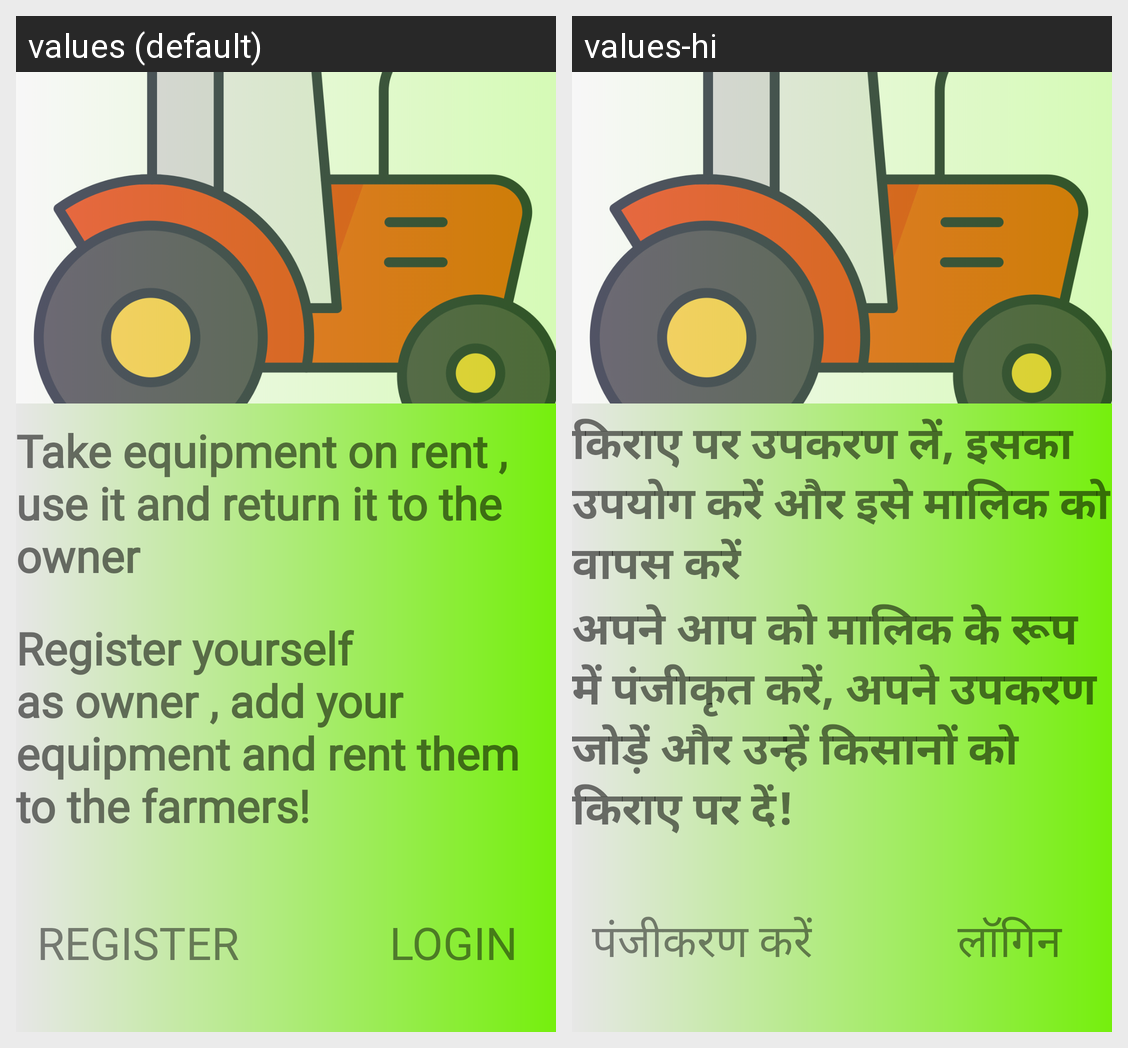

This grid shows one Android layout under two languages. Give, for every string resource on the screen, its name, the default text and each shown locale's text.
Android screen res/layout/activity_main2.xml rendered under 2 locales, left to right: values (default), values-hi. Device: Nexus 5 (rendered at 1080×1920; each locale shown at half size, 540×960, under a caption strip naming it); theme Theme.Jutai.
Strings drawn on this screen, with the default value and each locale's value (text and hints the layout hard-codes, and strings that could not be matched under every locale, appear in the picture but are not listed):

equipment_rent_msg
  values: Take equipment on rent , use it and return it to the owner
  values-hi: किराए पर उपकरण लें, इसका उपयोग करें और इसे मालिक को वापस करें

equipment_own_msg
  values: Register yourself as owner , add your equipment and rent them to the farmers!
  values-hi: अपने आप को मालिक के रूप में पंजीकृत करें, अपने उपकरण जोड़ें और उन्हें किसानों को किराए पर दें!

register_button
  values: Register
  values-hi: पंजीकरण करें

login_button
  values: Login
  values-hi: लॉगिन
